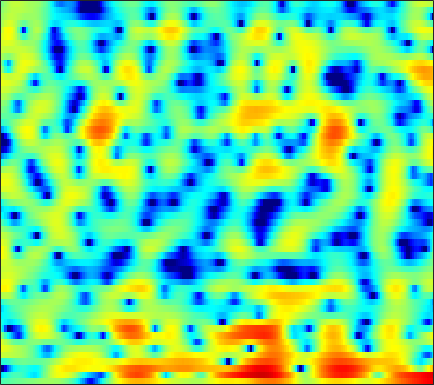

The table this chart was drawn from, first rows:
-1.9896, -1.8637, -1.6697, -1.4681, -1.321, -1.1399, -0.99761, -0.88391, -0.72547, -0.57528, -0.4364, -0.3408, -0.19482, -0.055069, 0.049022, 0.21527, 0.37977, 0.4984, 0.64064, 0.78011, 0.90365, 0.97344, 1.0476, 1.0672
-5.756, -4.885, -3.948, -3.221, -2.794, -2.362, -2.095, -2.009, -2.041, -2.256, -2.671, -3.094, -3.82, -4.652, -5.23, -5.673, -5.425, -4.747, -3.425, -1.95, -0.543, 0.4016, 1.491, 2.394
-22.52, -19.71, -14.05, -10.31, -8.298, -6.327, -4.919, -4.135, -3.431, -3.051, -2.954, -3.039, -3.357, -3.826, -4.207, -4.579, -4.592, -4.249, -3.369, -2.184, -0.9125, 0.01624, 1.147, 2.146
-3.19, -3.191, -3.013, -2.672, -2.349, -1.909, -1.496, -1.23, -0.9531, -0.7854, -0.7032, -0.6998, -0.7584, -0.8602, -0.943, -1.048, -1.107, -1.121, -1.068, -0.9245, -0.6694, -0.418, -0.0009748, 0.4955
2.538, 2.447, 2.333, 2.228, 2.154, 2.045, 1.912, 1.794, 1.604, 1.364, 1.059, 0.7821, 0.33, -0.2189, -0.7068, -1.467, -2.384, -3.185, -4.386, -5.653, -6.759, -7.215, -6.988, -5.868
3.921, 3.684, 3.348, 3.007, 2.757, 2.428, 2.106, 1.875, 1.579, 1.289, 0.9739, 0.7112, 0.2995, -0.2142, -0.6946, -1.481, -2.489, -3.425, -4.953, -6.812, -8.856, -10.01, -9.926, -8.146
3.297, 2.696, 1.861, 1.029, 0.4284, -0.2974, -0.8656, -1.151, -1.327, -1.27, -1.028, -0.7764, -0.4153, -0.09597, 0.08144, 0.2202, 0.2337, 0.1721, 0.007558, -0.2171, -0.4298, -0.5597, -0.6664, -0.6776
0.8388, -0.4961, -2.396, -4.351, -5.78, -7.663, -9.727, -11.44, -12.91, -11.1, -7.612, -5.223, -2.646, -0.6616, 0.4883, 1.672, 2.51, 2.946, 3.294, 3.424, 3.379, 3.22, 2.873, 2.37
-3.175, -5.824, -10.91, -21.11, -29.53, -16.36, -12.9, -11.71, -10.51, -8.669, -6.11, -4.08, -1.627, 0.392, 1.631, 2.926, 3.858, 4.346, 4.723, 4.805, 4.601, 4.252, 3.513, 2.418
-3.425, -4.173, -5.088, -5.709, -5.853, -5.637, -5.059, -4.484, -3.574, -2.582, -1.543, -0.7438, 0.3098, 1.28, 1.924, 2.652, 3.196, 3.478, 3.68, 3.667, 3.417, 3.069, 2.395, 1.453
-4.924, -4.61, -4.209, -3.817, -3.508, -3.068, -2.577, -2.191, -1.643, -1.082, -0.5091, -0.08235, 0.4688, 0.9807, 1.324, 1.716, 2.02, 2.18, 2.299, 2.299, 2.175, 2.005, 1.68, 1.245
-6.359, -5.28, -4.155, -3.282, -2.756, -2.186, -1.712, -1.401, -1.032, -0.6877, -0.3463, -0.08969, 0.2323, 0.5424, 0.7663, 1.037, 1.266, 1.404, 1.533, 1.606, 1.622, 1.593, 1.492, 1.338
-3.561, -2.763, -1.948, -1.381, -1.106, -0.9075, -0.8685, -0.9054, -0.9894, -1.049, -1.034, -0.9515, -0.7414, -0.449, -0.2071, 0.1064, 0.3841, 0.5629, 0.7582, 0.9101, 1.041, 1.127, 1.218, 1.294
1.477, 1.748, 1.925, 1.84, 1.586, 0.973, 0.008694, -0.9497, -2.512, -4.121, -5.117, -5.03, -4.029, -2.804, -2.03, -1.303, -0.9262, -0.8257, -0.8353, -0.885, -0.8222, -0.6309, -0.1736, 0.3997
4.59, 4.75, 4.74, 4.425, 3.961, 2.979, 1.485, -0.06941, -2.924, -6.976, -10.83, -9.655, -6.067, -3.673, -2.662, -2.134, -2.447, -3.267, -5.211, -8.331, -11.49, -10.49, -6.581, -3.526
3.765, 4.044, 4.189, 4.088, 3.853, 3.338, 2.62, 1.977, 1.059, 0.204, -0.4552, -0.7595, -0.9605, -1.107, -1.281, -1.736, -2.527, -3.385, -4.884, -6.537, -7.616, -7.484, -6.261, -4.784
2.547, 2.849, 3.076, 3.131, 3.072, 2.883, 2.592, 2.329, 1.939, 1.534, 1.145, 0.8613, 0.4803, 0.08329, -0.2387, -0.7203, -1.273, -1.718, -2.334, -2.912, -3.373, -3.62, -3.832, -3.983
2.317, 2.505, 2.634, 2.64, 2.578, 2.43, 2.225, 2.054, 1.813, 1.573, 1.347, 1.171, 0.9237, 0.6586, 0.4326, 0.08393, -0.3277, -0.6691, -1.177, -1.74, -2.342, -2.816, -3.471, -4.127
2.964, 2.961, 2.825, 2.55, 2.276, 1.863, 1.463, 1.21, 0.9846, 0.8911, 0.9001, 0.949, 1.026, 1.062, 1.033, 0.9087, 0.6646, 0.3898, -0.09588, -0.7456, -1.581, -2.342, -3.531, -4.903
4.284, 4.047, 3.458, 2.548, 1.655, 0.2312, -1.265, -2.16, -2.578, -2.014, -0.9968, -0.2098, 0.6795, 1.319, 1.644, 1.888, 1.932, 1.822, 1.497, 0.9436, 0.1043, -0.7557, -2.315, -4.599
4.555, 4.216, 3.369, 1.992, 0.5183, -2.279, -6.766, -12.61, -16.72, -8.222, -4.195, -2.378, -0.8323, 0.08951, 0.5332, 0.8901, 1.105, 1.218, 1.285, 1.258, 1.076, 0.8063, 0.2191, -0.5857
3.377, 3.171, 2.614, 1.752, 0.9363, -0.3216, -1.583, -2.366, -2.954, -2.995, -2.788, -2.657, -2.707, -3.041, -3.473, -4.109, -4.428, -4.175, -3.22, -1.997, -0.8538, -0.1606, 0.5215, 0.9805
2.389, 2.229, 1.861, 1.349, 0.9075, 0.286, -0.3174, -0.7421, -1.257, -1.733, -2.28, -2.824, -3.851, -5.464, -7.349, -11.59, -23.17, -20.32, -9.982, -5.371, -2.52, -1.012, 0.4784, 1.501
0.8205, 0.4908, -0.05, -0.6603, -1.131, -1.7, -2.148, -2.368, -2.53, -2.618, -2.706, -2.827, -3.129, -3.631, -4.087, -4.642, -4.812, -4.47, -3.388, -1.974, -0.5622, 0.3898, 1.443, 2.242
-1.565, -2.18, -3.22, -4.523, -5.655, -7.158, -8.057, -7.924, -6.847, -5.439, -4.16, -3.364, -2.546, -1.939, -1.571, -1.144, -0.6887, -0.3163, 0.2494, 0.8747, 1.511, 1.966, 2.498, 2.925
-4.128, -4.592, -5.601, -7.317, -9.303, -13.68, -21.62, -18.36, -11.25, -7.269, -4.727, -3.355, -2.016, -1.022, -0.4547, 0.1411, 0.6247, 0.9393, 1.32, 1.688, 2.045, 2.3, 2.62, 2.897
-6.304, -5.477, -4.898, -4.821, -4.979, -5.261, -5.284, -4.961, -4.099, -3.026, -1.971, -1.294, -0.5535, -0.02389, 0.2518, 0.5, 0.6148, 0.6579, 0.6868, 0.719, 0.8145, 0.9527, 1.238, 1.608
-4.441, -3.123, -1.891, -1.085, -0.6862, -0.3187, -0.04133, 0.1363, 0.363, 0.5683, 0.705, 0.749, 0.7205, 0.5455, 0.3306, -0.0853, -0.6377, -1.144, -1.905, -2.687, -3.284, -3.425, -3.021, -2.015
0.5208, 0.9764, 1.511, 1.914, 2.128, 2.283, 2.309, 2.244, 2.046, 1.736, 1.297, 0.8834, 0.2065, -0.6048, -1.302, -2.377, -3.599, -4.701, -6.525, -9.127, -13.46, -19.14, -16.66, -9.42
3.015, 3.144, 3.267, 3.299, 3.255, 3.089, 2.777, 2.441, 1.849, 1.075, 0.1213, -0.7245, -2.044, -3.529, -4.753, -6.425, -7.96, -8.923, -9.866, -10.53, -10.94, -10.82, -9.541, -7.227
3.812, 3.846, 3.824, 3.706, 3.527, 3.158, 2.614, 2.079, 1.187, 0.0495, -1.342, -2.578, -4.485, -6.862, -8.991, -12.68, -17.79, -20.45, -16.73, -12.56, -9.597, -7.795, -5.716, -3.872
3.193, 3.288, 3.334, 3.256, 3.092, 2.7, 2.09, 1.466, 0.3927, -0.963, -2.621, -4.021, -6.094, -8.249, -9.874, -11.88, -13.46, -13.59, -11.9, -9.182, -6.559, -4.837, -2.88, -1.221
0.6961, 1.091, 1.497, 1.719, 1.753, 1.586, 1.144, 0.603, -0.4505, -1.932, -3.951, -5.898, -9.165, -12.78, -14.46, -13.01, -10.37, -8.506, -6.326, -4.333, -2.488, -1.239, 0.1808, 1.361
-4.119, -3.146, -2.104, -1.319, -0.8859, -0.5163, -0.4518, -0.6058, -1.158, -2.121, -3.61, -5.145, -7.723, -10.64, -11.71, -9.963, -7.033, -5.112, -2.971, -1.246, 0.1886, 1.094, 2.118, 2.899
-9.557, -8.514, -7.182, -5.836, -4.872, -3.737, -2.821, -2.321, -1.905, -1.797, -1.923, -2.133, -2.477, -2.658, -2.655, -2.276, -1.622, -0.998, -0.1288, 0.7283, 1.497, 1.998, 2.573, 3.002
-16.05, -16.07, -14.6, -11.9, -9.732, -7.148, -4.981, -3.673, -2.283, -1.274, -0.5697, -0.1986, 0.1317, 0.3457, 0.4959, 0.6547, 0.8332, 0.9697, 1.172, 1.4, 1.652, 1.86, 2.101, 2.313
-23.85, -28.19, -24.1, -16.14, -12.1, -8.018, -4.941, -3.146, -1.269, 0.1531, 1.162, 1.689, 2.157, 2.342, 2.352, 2.166, 1.822, 1.476, 0.9879, 0.5535, 0.3233, 0.3277, 0.5383, 0.8715
-24.12, -18.36, -13.55, -9.784, -7.323, -4.435, -2.003, -0.4703, 1.204, 2.453, 3.345, 3.793, 4.105, 4.088, 3.808, 3.12, 1.966, 0.7629, -1.351, -3.908, -5.785, -5.566, -3.705, -1.918
-8.353, -7.526, -5.915, -4.135, -2.84, -1.172, 0.2959, 1.276, 2.385, 3.274, 3.93, 4.265, 4.438, 4.312, 3.977, 3.17, 1.827, 0.4004, -2.276, -6.032, -9.67, -8.881, -5.595, -3.361
-2.95, -2.726, -2.269, -1.716, -1.238, -0.5769, 0.06651, 0.5646, 1.182, 1.805, 2.363, 2.704, 3.002, 3.094, 3.032, 2.703, 2.119, 1.535, 0.6045, -0.3146, -1.029, -1.348, -1.493, -1.59
-1.189, -1.165, -1.193, -1.317, -1.457, -1.702, -1.871, -1.875, -1.591, -0.9752, -0.1525, 0.4889, 1.301, 1.929, 2.268, 2.51, 2.568, 2.484, 2.254, 1.933, 1.553, 1.222, 0.736, 0.1696
-0.2573, -0.3398, -0.7615, -1.561, -2.491, -4.227, -6.58, -8.511, -9.242, -6.887, -4.013, -2.218, -0.3637, 0.9898, 1.72, 2.438, 2.878, 3.065, 3.165, 3.097, 2.893, 2.655, 2.194, 1.579
0.5981, 0.5082, 0.02125, -0.9274, -1.984, -3.963, -6.783, -9.287, -10.53, -7.734, -4.602, -2.773, -0.9516, 0.3673, 1.107, 1.852, 2.364, 2.64, 2.865, 2.942, 2.874, 2.734, 2.407, 1.9
1.635, 1.592, 1.321, 0.8142, 0.319, -0.4637, -1.235, -1.696, -1.982, -1.895, -1.514, -1.156, -0.6911, -0.2961, -0.02956, 0.2692, 0.5821, 0.8125, 1.098, 1.339, 1.478, 1.486, 1.378, 1.102
2.845, 2.824, 2.691, 2.456, 2.212, 1.839, 1.437, 1.138, 0.7141, 0.2928, -0.1871, -0.6091, -1.274, -2.021, -2.554, -3.017, -2.99, -2.647, -1.918, -1.156, -0.5322, -0.2143, -0.003262, -0.01046
3.684, 3.62, 3.476, 3.301, 3.157, 2.962, 2.723, 2.494, 2.069, 1.457, 0.5416, -0.4081, -2.179, -4.779, -7.605, -12.65, -13.09, -9.404, -5.74, -3.485, -2.135, -1.517, -1.121, -1.082
3.388, 3.037, 2.584, 2.302, 2.288, 2.465, 2.74, 2.896, 2.958, 2.711, 2.116, 1.391, -0.01332, -1.963, -3.687, -5.779, -6.188, -5.254, -3.632, -2.402, -1.732, -1.578, -1.751, -2.318
1.334, -0.1669, -2.626, -4.35, -3.774, -1.455, 0.7454, 1.982, 3.084, 3.661, 3.806, 3.667, 3.238, 2.608, 2.077, 1.427, 0.9144, 0.6473, 0.3416, -0.04736, -0.6226, -1.273, -2.469, -4.133
0.1118, -1.716, -5.092, -8.198, -6.987, -3.255, -0.3533, 1.178, 2.576, 3.455, 3.911, 4.032, 3.977, 3.711, 3.399, 2.884, 2.262, 1.709, 0.8658, -0.1482, -1.369, -2.459, -4.183, -6.187
1.546, 1.033, 0.4407, 0.1613, 0.2529, 0.7269, 1.406, 1.918, 2.511, 2.93, 3.157, 3.213, 3.124, 2.869, 2.576, 2.024, 1.304, 0.6439, -0.4243, -1.722, -3.292, -4.627, -6.702, -9.058
2.594, 2.508, 2.402, 2.346, 2.327, 2.35, 2.391, 2.426, 2.45, 2.425, 2.359, 2.276, 2.098, 1.829, 1.551, 1.038, 0.3253, -0.3402, -1.456, -2.839, -4.546, -6.03, -8.378, -11.25
2.953, 3.126, 3.278, 3.313, 3.256, 3.056, 2.726, 2.409, 1.925, 1.473, 1.134, 0.9764, 0.9019, 0.8737, 0.8002, 0.581, 0.1203, -0.4224, -1.415, -2.726, -4.363, -5.789, -7.855, -10.01
2.732, 3.42, 4.043, 4.287, 4.229, 3.798, 2.954, 2.028, 0.4365, -1.335, -2.604, -2.654, -1.675, -0.4297, 0.3084, 0.8795, 0.9706, 0.7069, -0.05107, -1.309, -3.032, -4.695, -7.325, -10.37
1.739, 3.043, 4.128, 4.613, 4.609, 4.123, 3.014, 1.678, -1.044, -5.72, -14.73, -12.38, -4.991, -1.401, 0.1809, 1.381, 1.837, 1.797, 1.26, 0.191, -1.418, -3.06, -5.967, -10.04
0.9716, 1.839, 2.665, 3.115, 3.197, 2.985, 2.412, 1.765, 0.6986, -0.4041, -1.129, -1.196, -0.7104, 0.0482, 0.5717, 1.045, 1.191, 1.084, 0.6447, -0.09409, -1.138, -2.056, -3.415, -4.719
0.6562, 1.116, 1.637, 1.995, 2.152, 2.197, 2.078, 1.906, 1.604, 1.3, 1.058, 0.9572, 0.8999, 0.911, 0.9209, 0.8792, 0.7281, 0.5075, 0.08051, -0.5059, -1.235, -1.834, -2.679, -3.488
0.236, 0.6546, 1.162, 1.573, 1.809, 2.013, 2.095, 2.089, 2.005, 1.872, 1.717, 1.593, 1.44, 1.289, 1.167, 0.9765, 0.7286, 0.4832, 0.05862, -0.5049, -1.187, -1.79, -2.67, -3.607
-0.496, 0.1454, 0.904, 1.523, 1.873, 2.201, 2.366, 2.389, 2.314, 2.13, 1.883, 1.681, 1.445, 1.257, 1.153, 1.039, 0.901, 0.7589, 0.4459, -0.04258, -0.7485, -1.454, -2.621, -4.081
